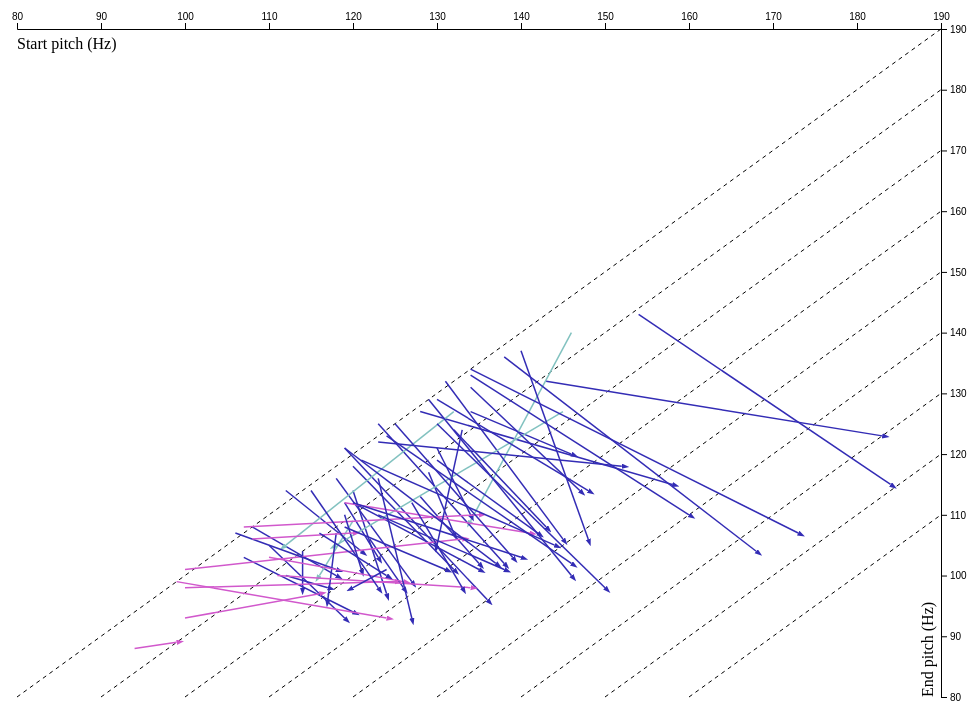
D3 v5 page, settled after 480 driven frames (8 s of simulated time); the page loaded 1 data file(s).


          window.dataLayer = window.dataLayer || [];
          function gtag(){dataLayer.push(arguments);}
          gtag('js', new Date());
        
          gtag('config', 'UA-52207113-1');
        
// ── pitch.js
function kde(kernel, thresholds, data) {
    return thresholds.map(t => [t, d3.mean(data, d => kernel(t - d))]);
}

function epanechnikov(bandwidth) {
    return x => Math.abs(x /= bandwidth) <= 1 ? 0.75 * (1 - x * x) / bandwidth : 0;
}

var margin = {top: 50, right: 50, bottom: 50, left: 50}
var width = window.innerWidth - margin.right - margin.left,
    height = window.innerHeight - margin.top - margin.bottom;
var container = d3.select("#map")
    .attr("width", width + margin.right + margin.left)
    .attr("height", height + margin.top + margin.bottom)

var svg = container.append("svg")
    .attr("width", width + margin.right + margin.left)
    .attr("height", height + margin.top + margin.bottom)
    .append("g")
        .attr("transform",
        "translate(" + margin.left + "," + margin.top + ")")

var x = d3.scaleLinear()
    .domain([80, 190])
    .range([0, width]);
// var x = d3.scaleLinear()
//     .domain([3600, 2000])
//     .range([0, width]);
svg.append("g")
    .call(d3.axisTop(x));

var y = d3.scaleLinear()
    .domain([80, 190])
    .range([height, 0]);
svg.append("g")
    .attr("transform", `translate(${width}, 0)`)
    .call(d3.axisRight(y));
svg.append("text")
    .attr("text-anchor", "start")
    .attr("x", 0)
    .attr("y", 20)
    .text("Start pitch (Hz)");
svg.append("text")
    .attr("class", "y label")
    .attr("text-anchor", "start")
    .attr("y", width - 20)
    .attr("x", -height)
    .attr("dy", ".75em")
    .attr("transform", "rotate(-90)")
    .text("End pitch (Hz)");

var t = d3.transition()
    .duration(750)

vowels = [
    // ['i', 240, 2400],
    // ['y', 235, 2100],
    // ['e', 390, 2300],
    // ['ø', 370, 1900],
    // ['ɛ', 610, 1900],
    // ['œ', 585, 1710],
    // ['a', 850, 1610],
    // ['ɶ', 820, 1530],
    // ['ɑ', 750, 940],
    // ['ɒ', 700, 760],
    // ['ʌ', 600, 1170],
    // ['ɔ', 500, 700],
    // ['ɤ', 460, 1310],
    // ['o', 360, 640],
    // ['ɯ', 300, 1390],
    // ['u', 250, 595]
]

vowels.forEach(d => {
    svg.append("text")
        .text(d[0])
        .attr("x", x(d[2]))
        .attr("y", y(d[1]))
        .style("font-size", 30)
        .style("font-family", "Noto Sans")
})

var stringToColour = function(str) {
    str += "asdas"
    try {
        var hash = 0
        for (var i = 0; i < str.length; i++) {
            hash = str.charCodeAt(i) + ((hash << 4) - hash)
        }
        var colour = '#'
        for (var i = 0; i < 3; i++) {
            var value = (hash >> (i * 8)) & 0xFF
            colour += ('00' + value.toString(16)).substr(-2)
        }
        return colour
    }
    catch {
        return "0"
    }
}

d3.tsv("pitch.txt").then(function(data) {
    var sums = {}, counts = {}
    var g = svg.append("g")
    var g2 = svg.append("g")
    var res = []
    var cur = {}
    for (var i = 0; i < data.length; i++) {
        if (data[i].type != "") {
            if (i != 0) res.push(cur)
            cur = {'env': data[i].environment, 'type': data[i].type, 'data': []}
        }
        else {
            cur.data.push(data[i])
        }
    }
    res.push(cur)
    f1s = {}
    f2s = {}
    lens = {}
    for (var i = 0; i <= 80; i += 10) {
        g.append("line")
            .attr("x1", x(80 + i))
            .attr("y1", y(80))
            .attr("x2", x(190))
            .attr("y2", y(190 - i))
            .attr("stroke", "black")
            .attr("stroke-dasharray", "4")
    }
    
    res.forEach((elem, i) => {
        var len = elem.data[elem.data.length - 1].Time_s - elem.data[0].Time_s
        var word = elem.env
        for (var j = 0; j <= elem.data.length - 4; j += 2) {
            console.log(elem)
            // g.append("circle")
            //     .attr("cx", x(elem.data[j].F0_Hz))
            //     .attr("cy", y(elem.data[j + 1].F0_Hz))
            //     .attr("r", Math.sqrt(elem.data[j].environment / elem.data[j].environment) * 10)
            //     .attr("fill", stringToColour(elem.type))
            //     .attr("id", word)
            //     .on("mouseover", function() {
            //         g.selectAll("line, circle").attr("opacity", 0.2)
            //         d3.selectAll("#" + d3.select(this).attr("id")).attr("opacity", 1)
            //         d3.select("div")
            //             .html("<h1>" + d3.select(this).attr("id") + "</h1>")
            //     })
            //     .on("mouseout", function() {
            //         g.selectAll("line, circle").attr("opacity", null)
            //         d3.select("div")
            //             .html("")
            //     })
            // g.append("circle")
            //     .attr("cx", x(elem.data[j + 2].F0_Hz))
            //     .attr("cy", y(elem.data[j + 3].F0_Hz))
            //     .attr("r", Math.sqrt(elem.data[j + 2].environment / elem.data[j].environment) * 10)
            //     .attr("fill", stringToColour(elem.type))
            //     .attr("id", word)
            //     .on("mouseover", function() {
            //         g.selectAll("line, circle").attr("opacity", 0.2)
            //         d3.selectAll("#" + d3.select(this).attr("id")).attr("opacity", 1)
            //         d3.select("div")
            //             .html("<h1>" + d3.select(this).attr("id") + "</h1>")
            //     })
            //     .on("mouseout", function() {
            //         g.selectAll("line, circle").attr("opacity", null)
            //         d3.select("div")
            //             .html("")
            //     })
            g.append("line")
                // .attr("x1", x(120))
                // .attr("y1", y(120))
                // .attr("x2", x(elem.data[j + 2].F0_Hz - elem.data[j].F0_Hz + 120))
                // .attr("y2", y(elem.data[j + 3].F0_Hz - elem.data[j + 1].F0_Hz + 120))
                .attr("x1", x(elem.data[j].F0_Hz))
                .attr("y1", y(elem.data[j + 1].F0_Hz))
                .attr("x2", x(elem.data[j + 2].F0_Hz))
                .attr("y2", y(elem.data[j + 3].F0_Hz))
                .attr("stroke", stringToColour(elem.type))
                .attr("stroke-width", 1.5)
                .attr("id", word)
                .attr("marker-end", "url(#arrowhead)")
                .on("mouseover", function() {
                    g.selectAll("line, circle").attr("opacity", 0.2)
                    d3.selectAll("#" + d3.select(this).attr("id")).attr("opacity", 1)
                    d3.select("div")
                        .html("<h1>" + d3.select(this).attr("id") + "</h1>")
                })
                .on("mouseout", function() {
                    g.selectAll("line, circle").attr("opacity", null)
                    d3.select("div")
                        .html("")
                })
            }
    })
})

### data: pitch.txt
Time_s	F0_Hz	environment	type
Time_s	F0_Hz	jangal	a
0	110	0.14
1	105
1	119	0.24
2	93
Time_s	F0_Hz	dôno	a
0	114	0.23
1	104
1	114	0.23
2	98
Time_s	F0_Hz	dôno	a
0	108	0.19
1	108
1	118	0.24
2	100
Time_s	F0_Hz	derax	b
0	120	0.09
1	109
1	116	0.18
2	100
Time_s	F0_Hz	mevo	a
0	120	0.20
1	118
1	132	0.18
2	101
Time_s	F0_Hz	xôti	a
0	128	0.13
1	127
1	158	0.15
2	115
Time_s	F0_Hz	xôti	a
0	128	0.17
1	113
1	135	0.15
2	102
Time_s	F0_Hz	petak	a
0	134	0.05
1	127
1	146	0.15
2	120
Time_s	F0_Hz	petak	a
0	118	0.04
1	116
1	127	0.19
2	99
Time_s	F0_Hz	kerem	b
0	146	0.07	
1	140
1	134	0.10
2	109
Time_s	F0_Hz	tôffo	a
0	119	
1	121
1	136
2	96
Time_s	F0_Hz	nimur	a
0	123	
1	125
1	138
2	102
... 255 more rows